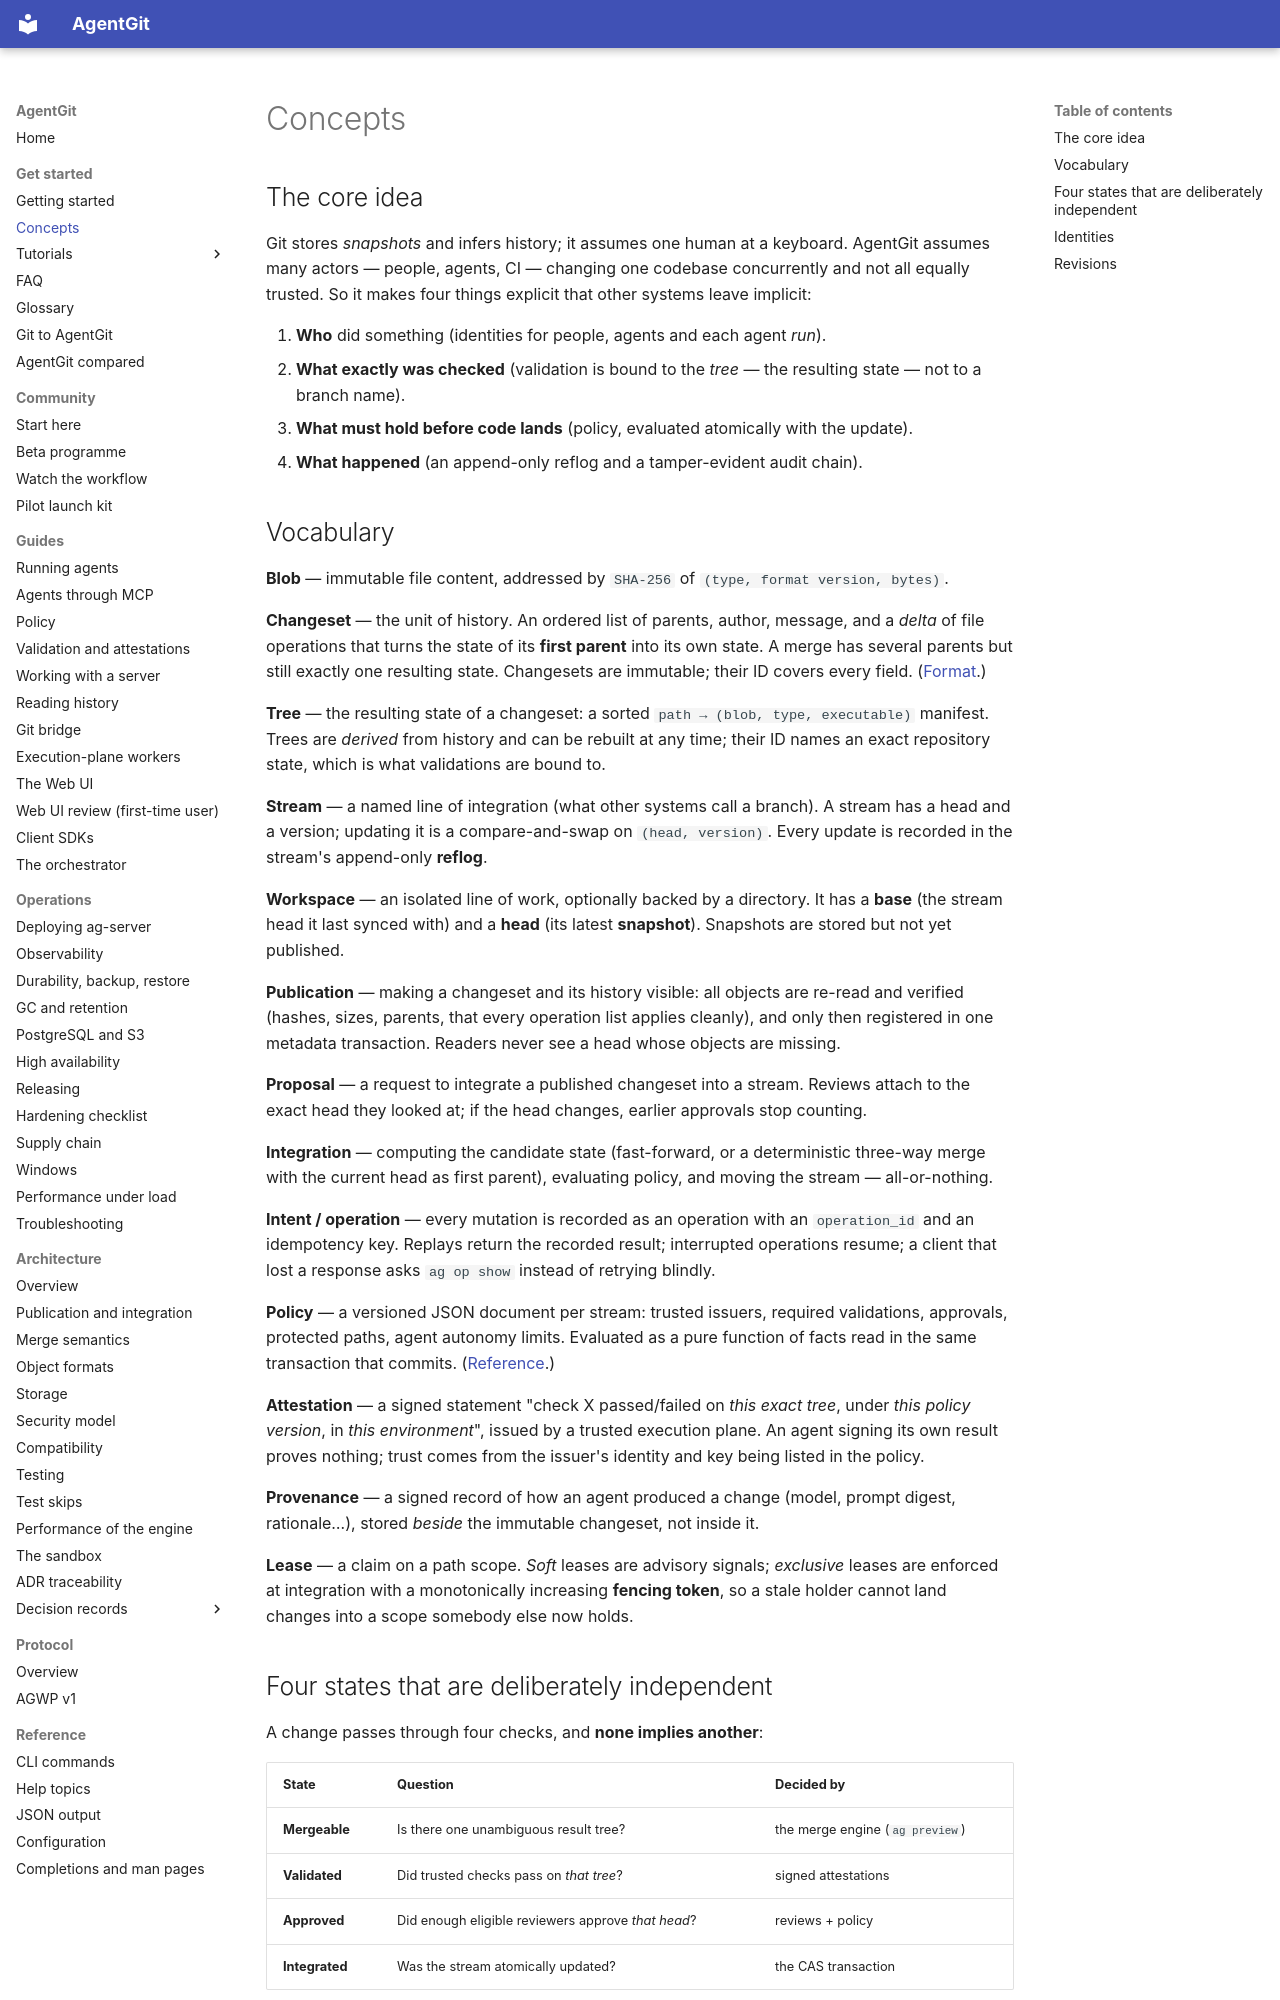

repository: Paffin/AgentGit · page: concepts/index.html · generator: mkdocs

# Concepts

## The core idea

Git stores *snapshots* and infers history; it assumes one human at a keyboard. AgentGit assumes many
actors — people, agents, CI — changing one codebase concurrently and not all equally trusted. So it
makes four things explicit that other systems leave implicit:

1. **Who** did something (identities for people, agents and each agent *run*).
2. **What exactly was checked** (validation is bound to the *tree* — the resulting state — not to a branch name).
3. **What must hold before code lands** (policy, evaluated atomically with the update).
4. **What happened** (an append-only reflog and a tamper-evident audit chain).

## Vocabulary

**Blob** — immutable file content, addressed by `SHA-256` of `(type, format version, bytes)`.

**Changeset** — the unit of history. An ordered list of parents, author, message, and a *delta* of file
operations that turns the state of its **first parent** into its own state. A merge has several parents
but still exactly one resulting state. Changesets are immutable; their ID covers every field.
([Format](architecture/object-format.md).)

**Tree** — the resulting state of a changeset: a sorted `path → (blob, type, executable)` manifest.
Trees are *derived* from history and can be rebuilt at any time; their ID names an exact repository
state, which is what validations are bound to.

**Stream** — a named line of integration (what other systems call a branch). A stream has a head and a
version; updating it is a compare-and-swap on `(head, version)`. Every update is recorded in the stream's
append-only **reflog**.

**Workspace** — an isolated line of work, optionally backed by a directory. It has a **base** (the stream
head it last synced with) and a **head** (its latest **snapshot**). Snapshots are stored but not yet
published.

**Publication** — making a changeset and its history visible: all objects are re-read and verified
(hashes, sizes, parents, that every operation list applies cleanly), and only then registered in one
metadata transaction. Readers never see a head whose objects are missing.

**Proposal** — a request to integrate a published changeset into a stream. Reviews attach to the exact
head they looked at; if the head changes, earlier approvals stop counting.

**Integration** — computing the candidate state (fast-forward, or a deterministic three-way merge with the
current head as first parent), evaluating policy, and moving the stream — all-or-nothing.

**Intent / operation** — every mutation is recorded as an operation with an `operation_id` and an
idempotency key. Replays return the recorded result; interrupted operations resume; a client that lost a
response asks `ag op show` instead of retrying blindly.

**Policy** — a versioned JSON document per stream: trusted issuers, required validations, approvals,
protected paths, agent autonomy limits. Evaluated as a pure function of facts read in the same
transaction that commits. ([Reference](guides/policy.md).)

**Attestation** — a signed statement "check X passed/failed on *this exact tree*, under *this policy
version*, in *this environment*", issued by a trusted execution plane. An agent signing its own result
proves nothing; trust comes from the issuer's identity and key being listed in the policy.

**Provenance** — a signed record of how an agent produced a change (model, prompt digest, rationale…),
stored *beside* the immutable changeset, not inside it.

**Lease** — a claim on a path scope. *Soft* leases are advisory signals; *exclusive* leases are enforced at
integration with a monotonically increasing **fencing token**, so a stale holder cannot land changes into
a scope somebody else now holds.
